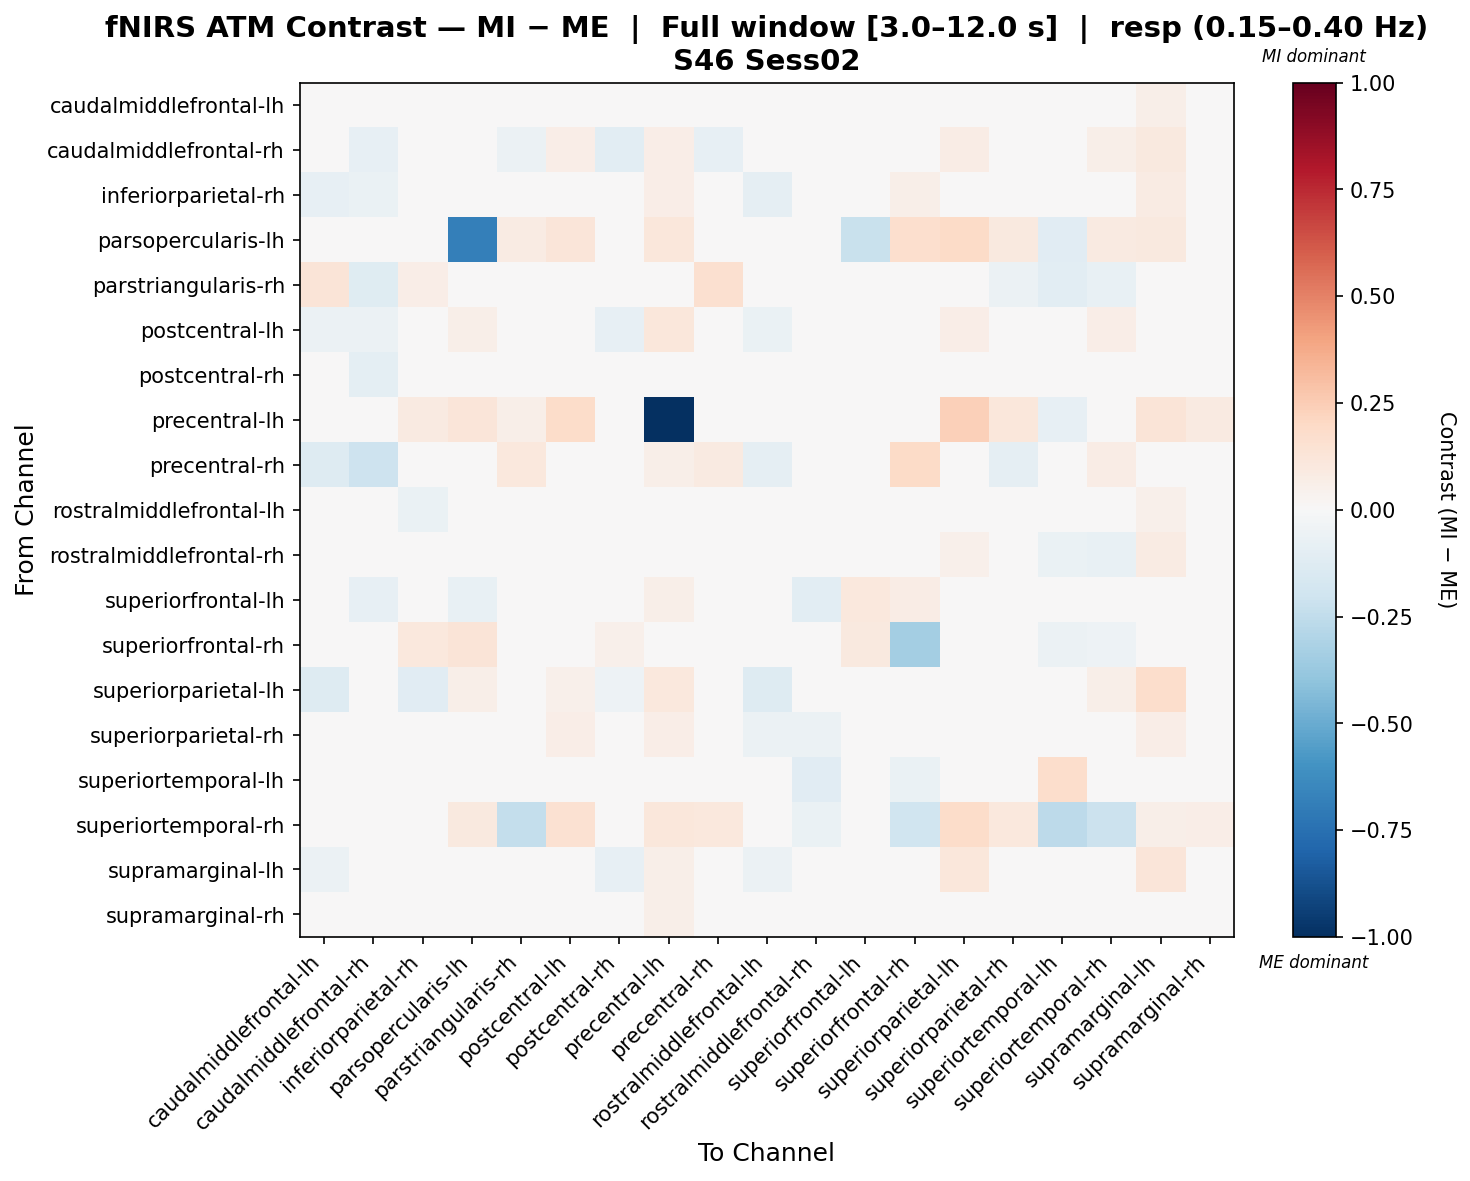

Values plotted in this chart, from the file beside it:
, caudalmiddlefrontal-lh, caudalmiddlefrontal-rh, inferiorparietal-rh, parsopercularis-lh, parstriangularis-rh, postcentral-lh, postcentral-rh, precentral-lh, precentral-rh, rostralmiddlefrontal-lh, rostralmiddlefrontal-rh, superiorfrontal-lh, superiorfrontal-rh, superiorparietal-lh, superiorparietal-rh, superiortemporal-lh, superiortemporal-rh, supramarginal-lh, supramarginal-rh
caudalmiddlefrontal-lh, -0.0102, -0.02753, -0.03146, 0.0, 0.005862, 0.03454, 0.003396, 0.0, -0.03727, -0.03381, -0.004582, 0.006041, 0.0, -0.02306, 0.02505, 0.0, 0.01552, 0.056, 0.02151
caudalmiddlefrontal-rh, -0.01933, -0.08206, -0.0485, 0.03331, -0.05485, 0.0676, -0.1065, 0.06663, -0.08589, -0.03535, 0.003236, -0.005779, 0.0, 0.07248, 0.03818, 0.0, 0.05504, 0.09546, 0.006345
inferiorparietal-rh, -0.08239, -0.06384, 0.0107, 0.007924, -0.01475, 0.03316, -0.01963, 0.06973, 0.008288, -0.09309, -0.01375, 0.004741, 0.05547, -0.02985, -0.02255, 0.0, 0.03486, 0.08301, 0.03197
parsopercularis-lh, 0.04112, 0.02415, 0.0, -0.6855, 0.08332, 0.1207, 0.0, 0.1162, -0.01114, 0.0, 0.0, -0.2219, 0.1688, 0.1932, 0.09659, -0.1113, 0.0877, 0.0981, 0.0
parstriangularis-rh, 0.1315, -0.1232, 0.06458, 0.001381, -0.02227, -0.01463, 0.02501, 0.01855, 0.1603, 0.0004196, -0.006212, 0.0, 0.03178, -0.01463, -0.05851, -0.1073, -0.07203, 0.0, -0.01463
postcentral-lh, -0.05772, -0.05625, -0.02568, 0.06126, -0.03385, -0.01012, -0.07982, 0.1151, -0.009185, -0.0651, -0.02333, -0.01031, 0.0, 0.06888, 0.03548, 0.0, 0.06481, 0.04311, -0.01725
postcentral-rh, -0.007339, -0.09389, -0.006114, 0.0, -0.01763, 0.01986, 0.02306, 0.0, -0.01954, 0.004712, 0.01086, 0.02891, 0.03733, 0.009564, -0.0158, 0.0, 0.01763, 0.01281, -0.004419
precentral-lh, 0.0, 0.0461, 0.08733, 0.1228, 0.056, 0.187, 0.0, -1.0, 0.005042, 0.0, -0.02717, 0.01961, -0.02175, 0.2352, 0.1106, -0.08056, 0.04517, 0.1251, 0.08945
precentral-rh, -0.1269, -0.2082, 0.0459, -0.02098, 0.1058, 0.01991, -0.04294, 0.05831, 0.09317, -0.0936, 0.005773, -0.008891, 0.1908, 0.005773, -0.09174, 0.006235, 0.07401, 0.01453, -0.02697
rostralmiddlefrontal-lh, -0.03229, -0.02825, -0.06338, 0.0, 0.01444, 0.03148, 0.02428, 0.0, -0.008868, -0.01239, 0.008461, 0.01134, 0.007607, -0.04855, -0.00959, 0.003106, 0.01692, 0.05003, 0.03566
rostralmiddlefrontal-rh, -0.01029, -0.007047, -0.003729, -0.008007, 0.007884, 0.02643, -0.005941, -0.006316, 0.03516, -0.01132, 0.02037, -0.02821, 0.0, 0.05091, -0.007464, -0.06981, -0.07682, 0.08386, 0.01034
superiorfrontal-lh, -0.02282, -0.08287, -0.04347, -0.07432, 0.0006339, -0.02282, 0.007905, 0.0565, 0.02789, -0.02282, -0.1029, 0.1039, 0.07076, 0.04032, -0.01507, 0.02607, 0.04552, 0.02031, -0.01275
superiorfrontal-rh, 0.03756, 0.0, 0.1033, 0.1296, 0.03807, 0.0, 0.05071, -0.04786, 0.01528, 0.0, -0.02084, 0.1014, -0.3381, 0.0, 0.02388, -0.05837, -0.05349, 0.0, 0.01878
superiorparietal-lh, -0.1276, -0.02364, -0.1133, 0.06025, -0.02318, 0.05011, -0.05307, 0.1042, 0.001521, -0.1327, -0.01316, 0.005385, 0.0, 0.03246, 0.02168, -0.009287, 0.06109, 0.1728, -0.01355
superiorparietal-rh, -0.02806, -0.0291, -0.03658, 0.03325, -0.03212, 0.06926, -0.04709, 0.06765, -0.04189, -0.05763, -0.06072, 0.006276, 0.008847, 0.04701, -0.006268, 0.001423, 0.03267, 0.0673, 0.005763
superiortemporal-lh, 0.0, 0.0, 0.0, -0.03519, -0.04491, 0.0, 0.0, -0.03727, 0.0, 0.0, -0.1097, 0.0381, -0.0648, 0.0009203, 0.01712, 0.1784, 0.01274, 0.03037, 0.01427
superiortemporal-rh, 0.008949, 0.04064, 0.0358, 0.09434, -0.2416, 0.1529, 0.008949, 0.1159, 0.1074, -0.0282, -0.06898, 0.04226, -0.2025, 0.1846, 0.1049, -0.2656, -0.2138, 0.0578, 0.06631
supramarginal-lh, -0.05668, -0.04753, -0.0007392, 0.03857, -0.01495, 0.02118, -0.08514, 0.05568, -0.01703, -0.05748, -0.01295, -0.03331, 0.0, 0.1167, 0.0271, -0.02956, 0.009418, 0.1207, -0.034
supramarginal-rh, -0.0138, -0.03183, 0.01469, 0.0, -0.02406, 0.01211, -0.04142, 0.05602, -0.03149, -0.02293, -0.04334, 0.01727, 0.0, 0.02272, 0.01854, 0.009953, 0.03358, 0.01785, 0.00615
